Run: headless pygame with SDL's dummy video driver; simulated clock (each Clock.tick advances the game by its frame time, no real sleeping); random seed 0; keys injected as events and as key.get_pressed() state; mouse plan: one left click at the window centre at the start of phase 2, then a move to the lower-right quarter at the start of phase 3.
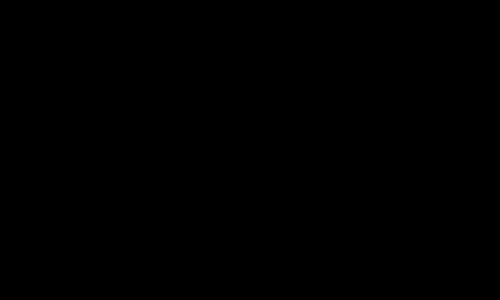
Frame 1 of 4 · flips 1–60 · no input
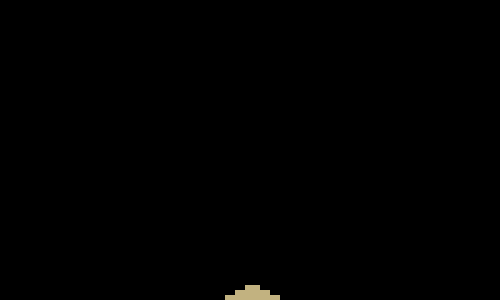
Frame 2 of 4 · flips 61–180 · clicked the window centre · tapped SPACE, RETURN · held RIGHT (→), D
Frame 3 of 4 · flips 181–300 · moved the mouse to the lower-right quarter · held DOWN (↓), S · screen unchanged from frame 2, image omitted
Frame 4 of 4 · flips 301–420 · held LEFT (←), A, UP (↑), W · screen unchanged from frame 3, image omitted

The pygame program that drew these frames:

import pygame
import random


pygame.init()


width, height = 500, 300
screen = pygame.display.set_mode((width, height))
pygame.display.set_caption("Falling Sand Simulaton")
cell_size = 5
sand_color = (194, 178, 128)

#setting grid dimensions
cols, rows = width // cell_size, height // cell_size

# Initialize the clock for frame rate control
clock = pygame.time.Clock()

# setting up default 0 for gridcell
def create_2D_array(cols, rows):
    return [[0 for _ in range(rows)] for _ in range(cols)]

def update_grid(grid):
    cols, rows = len(grid), len(grid[0])
    new_grid = create_2D_array(cols, rows)
    
    for x in range(cols):
        for y in range(rows -1 , -1, -1):
            if grid[x][y] == 1:
                move_made = False
                if y < rows -1 and grid[x][y+1] == 0:
                    new_grid[x][y+1] = 1 #move the sand one down
                    move_made = True
                else:
                    # cant move down but maybe to L/R
                    directions = [-1,1]
                    random.shuffle(directions)
                    
                    for dir in directions:
                        new_x = x + dir
                        new_y = y +1
                        # is new set position valid(in grid and value 0)
                        if 0 <= new_x < cols and 0 <= new_y < rows and grid[new_x][new_y] == 0:
                            new_grid[new_x][new_y] = 1
                            move_made = True
                            break
                # pile sand up if no other option           
                if not move_made:
                    new_grid[x][y] = 1
    return new_grid

grid = create_2D_array(cols, rows)



running = True
while running:
    for event in pygame.event.get():
        if event.type == pygame.QUIT:
            running = False
        if pygame.mouse.get_pressed()[0]:
            mouseX, mouseY = pygame.mouse.get_pos()
            gridX, gridY = mouseX // cell_size, mouseY // cell_size
            print(f"Adding sand at ({gridX}, {gridY})")
            matrix = 5
            extent = matrix // 2
            for i in range(-extent, extent +1):
                for j in range(-extent, extent +1):
                    if random.random() <0.75:
                        if 0 <= gridX + i < cols and 0 <= gridY +j < rows:
                            grid[gridX +i][gridY +j] =1
    
    grid = update_grid(grid)
                
    screen.fill((0, 0, 0))  # Clear screen
    for i in range(cols):
        for j in range(rows):
            if grid[i][j] == 1:
                pygame.draw.rect(screen, sand_color, (i * cell_size, j * cell_size, cell_size, cell_size))
    pygame.display.flip()
    clock.tick(60)

pygame.quit()
